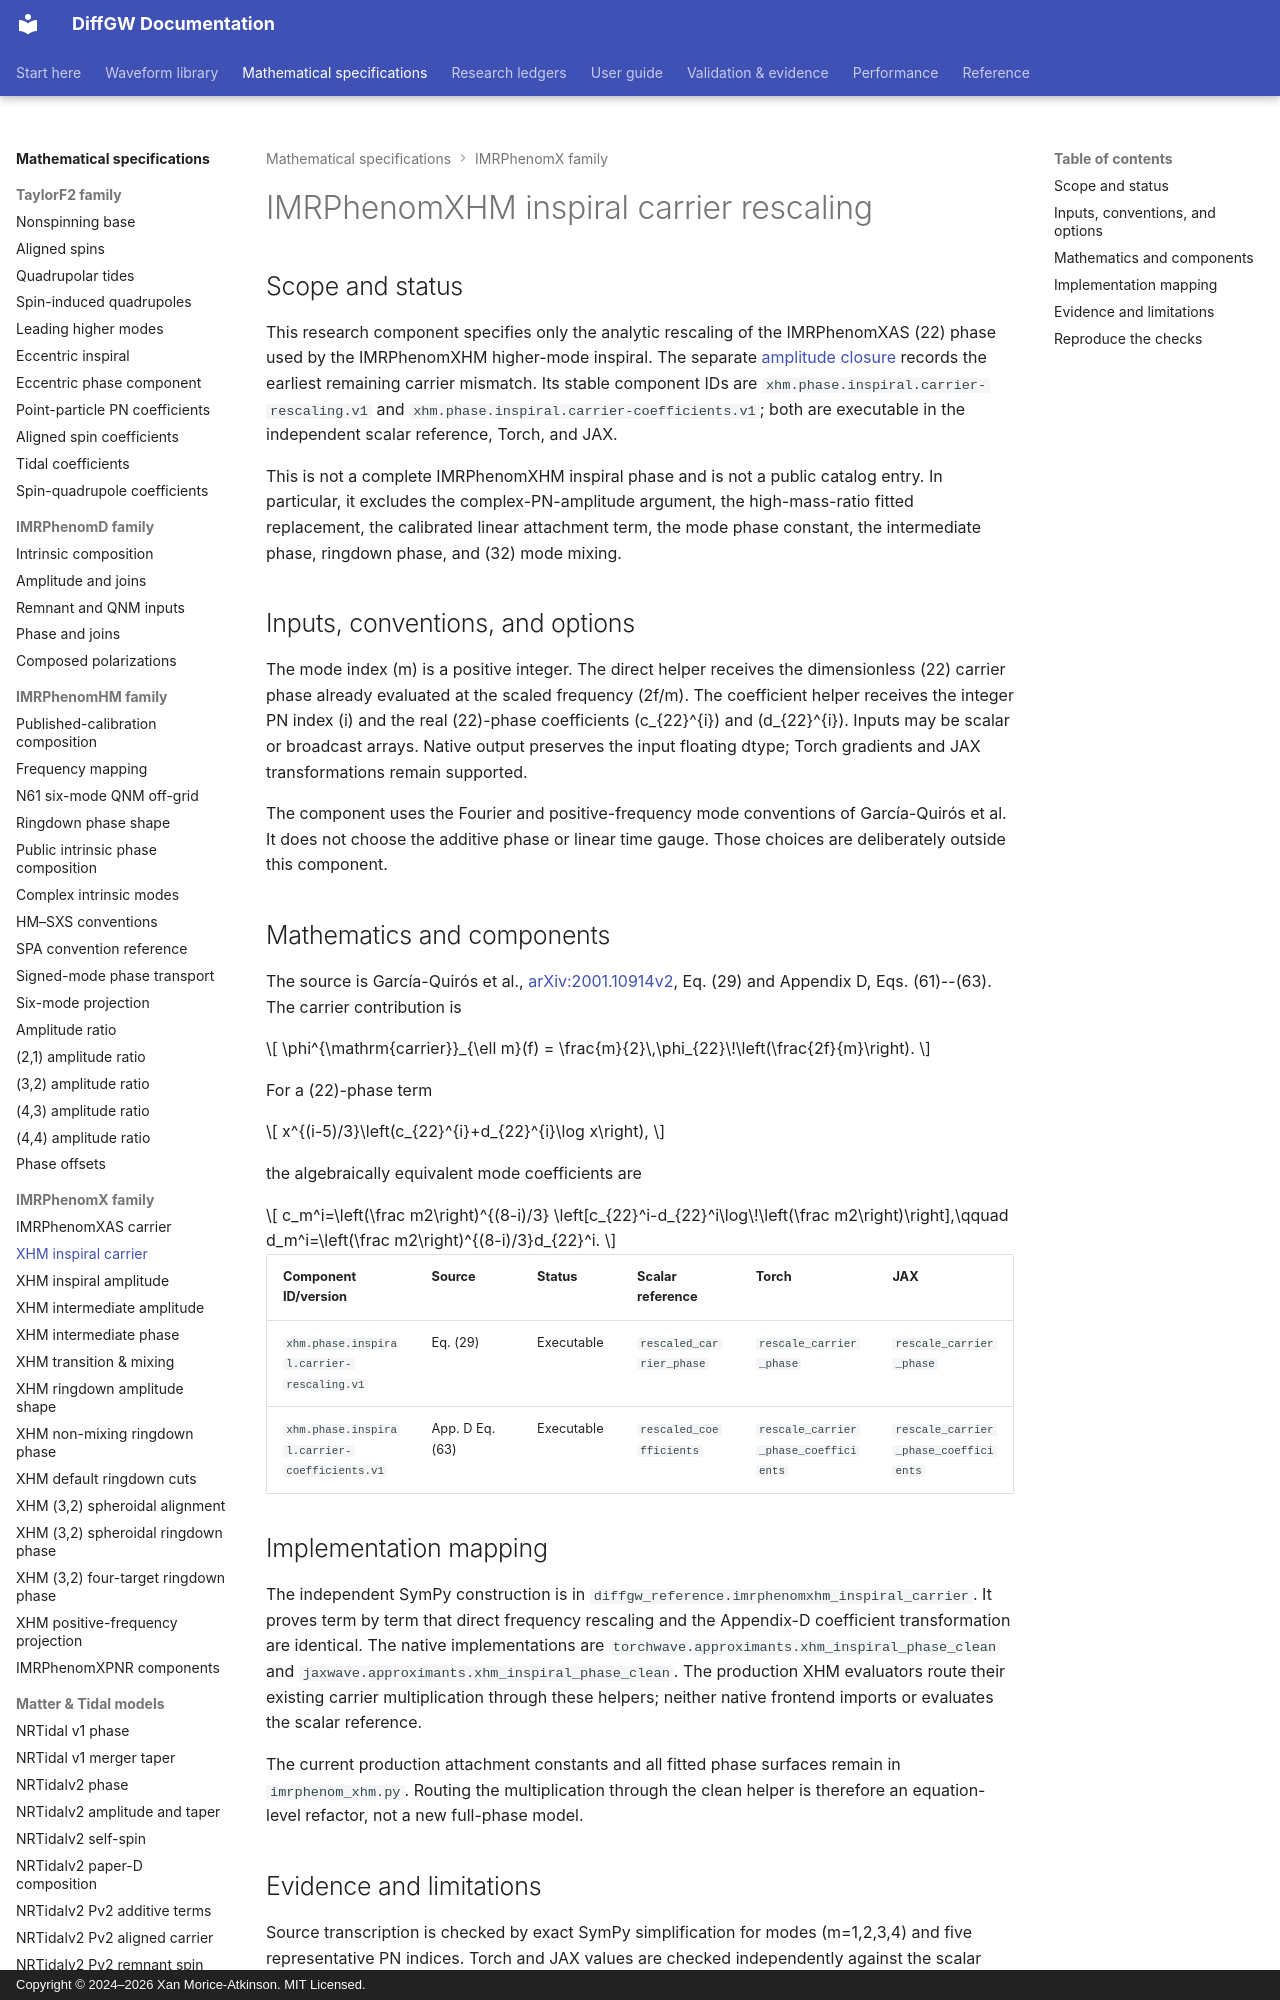

repository: xangma/diffgw · page: math/imrphenomxhm-inspiral-carrier/index.html · generator: mkdocs · copyright: Copyright © 2024–2026 Xan Morice-Atkinson. MIT Licensed.

# IMRPhenomXHM inspiral carrier rescaling

## Scope and status

This research component specifies only the analytic rescaling of the
IMRPhenomXAS (22) phase used by the IMRPhenomXHM higher-mode inspiral. The
separate [amplitude closure](imrphenomxhm-inspiral-amplitude.md) records the
earliest remaining carrier mismatch. Its
stable component IDs are
`xhm.phase.inspiral.carrier-rescaling.v1` and
`xhm.phase.inspiral.carrier-coefficients.v1`; both are executable in the
independent scalar reference, Torch, and JAX.

This is not a complete IMRPhenomXHM inspiral phase and is not a public catalog
entry. In particular, it excludes the complex-PN-amplitude argument, the
high-mass-ratio fitted replacement, the calibrated linear attachment term,
the mode phase constant, the intermediate phase, ringdown phase, and (32)
mode mixing.

## Inputs, conventions, and options

The mode index (m) is a positive integer. The direct helper receives the
dimensionless (22) carrier phase already evaluated at the scaled frequency
(2f/m). The coefficient helper receives the integer PN index (i) and the
real (22)-phase coefficients (c_{22}^{i}) and (d_{22}^{i}). Inputs may be
scalar or broadcast arrays. Native output preserves the input floating dtype;
Torch gradients and JAX transformations remain supported.

The component uses the Fourier and positive-frequency mode conventions of
García-Quirós et al. It does not choose the additive phase or linear time
gauge. Those choices are deliberately outside this component.

## Mathematics and components

The source is García-Quirós et al.,
[arXiv:2001.10914v2](https://arxiv.org/html/2001.10914v2), Eq. (29) and
Appendix D, Eqs. (61)--(63). The carrier contribution is

\[
  \phi^{\mathrm{carrier}}_{\ell m}(f)
  = \frac{m}{2}\,\phi_{22}\!\left(\frac{2f}{m}\right).
\]

For a (22)-phase term

\[
  x^{(i-5)/3}\left(c_{22}^{i}+d_{22}^{i}\log x\right),
\]

the algebraically equivalent mode coefficients are

\[
  c_m^i=\left(\frac m2\right)^{(8-i)/3}
  \left[c_{22}^i-d_{22}^i\log\!\left(\frac m2\right)\right],\qquad
  d_m^i=\left(\frac m2\right)^{(8-i)/3}d_{22}^i.
\]

| Component ID/version | Source | Status | Scalar reference | Torch | JAX |
| --- | --- | --- | --- | --- | --- |
| `xhm.phase.inspiral.carrier-rescaling.v1` | Eq. (29) | Executable | `rescaled_carrier_phase` | `rescale_carrier_phase` | `rescale_carrier_phase` |
| `xhm.phase.inspiral.carrier-coefficients.v1` | App. D Eq. (63) | Executable | `rescaled_coefficients` | `rescale_carrier_phase_coefficients` | `rescale_carrier_phase_coefficients` |

## Implementation mapping

The independent SymPy construction is in
`diffgw_reference.imrphenomxhm_inspiral_carrier`. It proves term by term that
direct frequency rescaling and the Appendix-D coefficient transformation are
identical. The native implementations are
`torchwave.approximants.xhm_inspiral_phase_clean` and
`jaxwave.approximants.xhm_inspiral_phase_clean`. The production XHM evaluators
route their existing carrier multiplication through these helpers; neither
native frontend imports or evaluates the scalar reference.

The current production attachment constants and all fitted phase surfaces
remain in `imrphenom_xhm.py`. Routing the multiplication through the clean
helper is therefore an equation-level refactor, not a new full-phase model.
